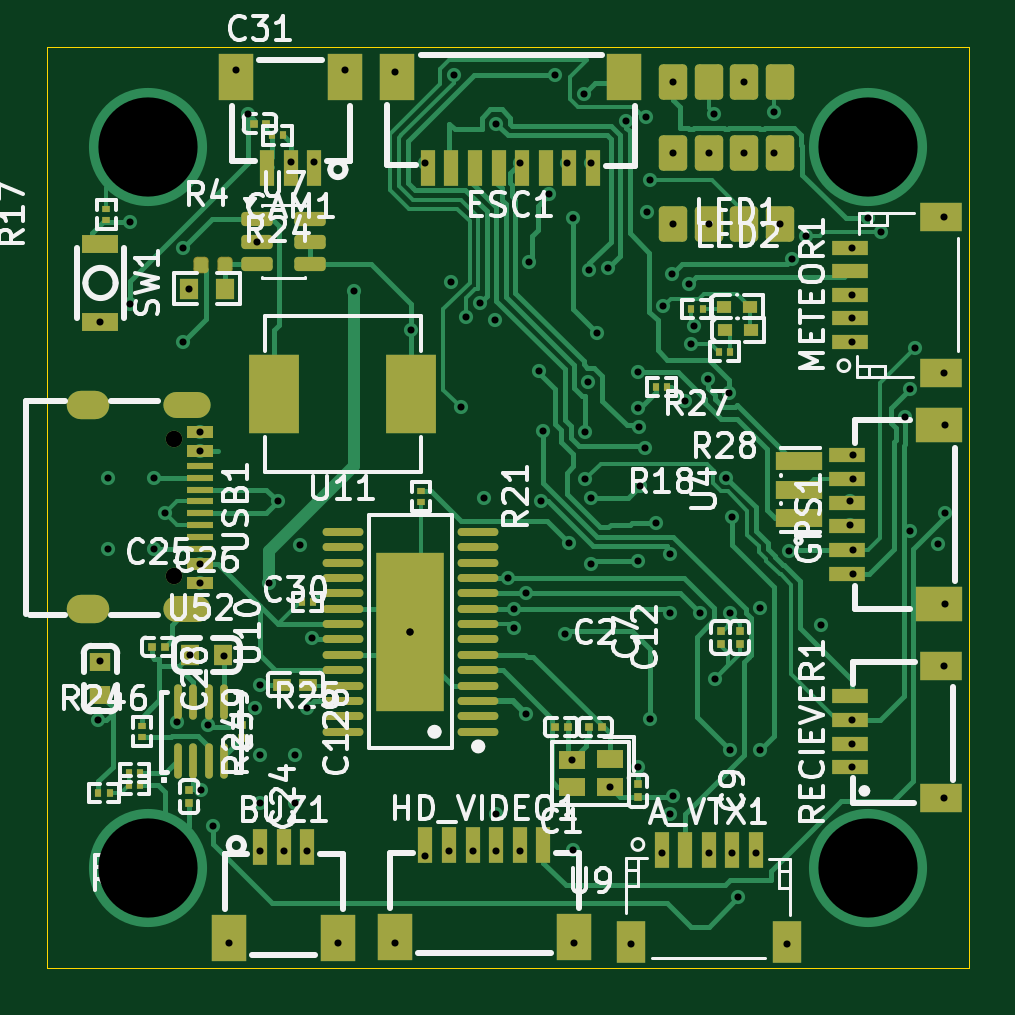
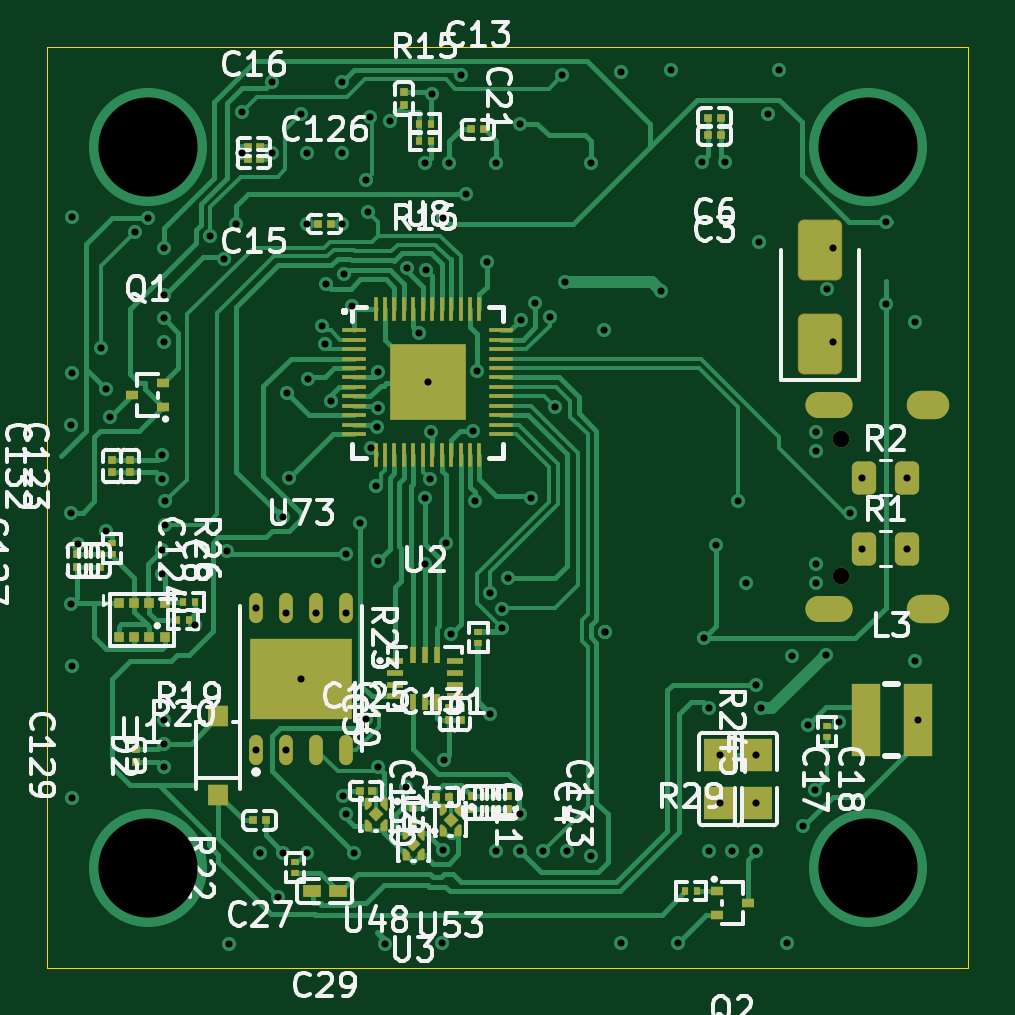
Circuit board: 12 layer files. Board 39.0 x 39.0 mm.
- bottom_copper: hardware-B_Cu.gbr (57730 bytes)
- bottom_mask: hardware-B_Mask.gbr (9821 bytes)
- paste: hardware-B_Paste.gbr (9525 bytes)
- bottom_silk: hardware-B_Silkscreen.gbr (115768 bytes)
- outline: hardware-Edge_Cuts.gbr (631 bytes)
- top_copper: hardware-F_Cu.gbr (51642 bytes)
- top_mask: hardware-F_Mask.gbr (8840 bytes)
- paste: hardware-F_Paste.gbr (8565 bytes)
- top_silk: hardware-F_Silkscreen.gbr (101775 bytes)
- inner_copper: hardware-GND.gbr (142754 bytes)
- drill: hardware-NPTH.drl (281 bytes)
- drill: hardware-PTH.drl (3737 bytes)

=== bottom_copper: hardware-B_Cu.gbr (57730 bytes, source omitted) ===
=== bottom_mask: hardware-B_Mask.gbr (9821 bytes, source omitted) ===
=== paste: hardware-B_Paste.gbr (9525 bytes, source omitted) ===
=== bottom_silk: hardware-B_Silkscreen.gbr (115768 bytes, source omitted) ===
=== outline: hardware-Edge_Cuts.gbr ===
%TF.GenerationSoftware,KiCad,Pcbnew,9.0.6*%
%TF.CreationDate,2025-12-27T02:42:01+01:00*%
%TF.ProjectId,hardware,68617264-7761-4726-952e-6b696361645f,rev?*%
%TF.SameCoordinates,Original*%
%TF.FileFunction,Profile,NP*%
%FSLAX46Y46*%
G04 Gerber Fmt 4.6, Leading zero omitted, Abs format (unit mm)*
G04 Created by KiCad (PCBNEW 9.0.6) date 2025-12-27 02:42:01*
%MOMM*%
%LPD*%
G01*
G04 APERTURE LIST*
%TA.AperFunction,Profile*%
%ADD10C,0.050000*%
%TD*%
G04 APERTURE END LIST*
D10*
X133500000Y-88500000D02*
X172500000Y-88500000D01*
X172500000Y-127500000D01*
X133500000Y-127500000D01*
X133500000Y-88500000D01*
M02*

=== top_copper: hardware-F_Cu.gbr (51642 bytes, source omitted) ===
=== top_mask: hardware-F_Mask.gbr (8840 bytes, source omitted) ===
=== paste: hardware-F_Paste.gbr (8565 bytes, source omitted) ===
=== top_silk: hardware-F_Silkscreen.gbr (101775 bytes, source omitted) ===
=== inner_copper: hardware-GND.gbr (142754 bytes, source omitted) ===
=== drill: hardware-NPTH.drl ===
M48
; DRILL file {KiCad 9.0.6} date 2025-12-27T02:42:09+0100
; FORMAT={-:-/ absolute / metric / decimal}
; #@! TF.CreationDate,2025-12-27T02:42:09+01:00
; #@! TF.GenerationSoftware,Kicad,Pcbnew,9.0.6
; #@! TF.FileFunction,NonPlated,1,4,NPTH
FMAT,2
METRIC
%
G90
G05
M30

=== drill: hardware-PTH.drl ===
M48
; DRILL file {KiCad 9.0.6} date 2025-12-27T02:42:09+0100
; FORMAT={-:-/ absolute / metric / decimal}
; #@! TF.CreationDate,2025-12-27T02:42:09+01:00
; #@! TF.GenerationSoftware,Kicad,Pcbnew,9.0.6
; #@! TF.FileFunction,Plated,1,4,PTH
FMAT,2
METRIC
; #@! TA.AperFunction,Plated,PTH,ViaDrill
T1C0.300
; #@! TA.AperFunction,Plated,PTH,ComponentDrill
T2C0.600
; #@! TA.AperFunction,Plated,PTH,ComponentDrill
T3C0.700
; #@! TA.AperFunction,Plated,PTH,ViaDrill
T4C4.200
%
G90
G05
T1
X135.65Y-117.0
X135.75Y-100.15
X135.75Y-114.5
X136.088Y-106.75
X136.088Y-109.75
X137.0Y-95.9
X137.0Y-99.4
X138.0Y-106.75
X138.0Y-109.75
X138.5Y-108.25
X138.999Y-117.082
X139.25Y-97.0
X139.25Y-101.0
X139.5Y-98.75
X139.55Y-114.25
X139.963Y-104.8
X139.963Y-105.6
X139.963Y-110.4
X139.963Y-111.2
X140.016Y-119.984
X140.288Y-117.206
X140.5Y-121.5
X140.98Y-114.28
X141.2Y-126.44
X141.5Y-89.5
X142.0Y-91.35
X142.3Y-116.5
X142.362Y-96.75
X142.5Y-115.5
X142.5Y-118.5
X142.5Y-120.5
X142.5Y-122.56
X142.9Y-111.2
X143.25Y-107.75
X143.5Y-122.56
X143.8Y-93.38
X144.0Y-118.5
X144.0Y-120.5
X144.2Y-109.6
X144.5Y-116.5
X144.5Y-122.56
X144.716Y-113.54
X144.8Y-93.38
X145.8Y-126.44
X146.1Y-89.5
X146.5Y-98.83
X148.2Y-89.56
X148.2Y-126.44
X148.87Y-113.27
X148.87Y-113.27
X148.91Y-100.5
X149.5Y-93.44
X149.5Y-122.75
X150.5Y-122.56
X150.596Y-98.446
X150.7Y-89.701
X151.0Y-103.75
X151.233Y-99.933
X151.5Y-122.56
X151.833Y-99.333
X152.0Y-107.599
X152.451Y-100.049
X152.5Y-91.75
X152.5Y-121.0
X152.5Y-122.56
X153.0Y-110.99
X153.25Y-112.29
X153.25Y-113.09
X153.5Y-93.44
X153.5Y-122.56
X153.75Y-111.64
X153.75Y-116.75
X153.902Y-97.6
X154.298Y-102.244
X154.4Y-107.75
X154.476Y-104.764
X154.75Y-94.75
X155.0Y-89.701
X155.399Y-113.351
X155.5Y-93.44
X155.6Y-109.516
X155.7Y-118.68
X155.75Y-95.75
X155.75Y-122.5
X155.8Y-126.44
X156.218Y-90.494
X156.25Y-104.8
X156.274Y-106.818
X156.4Y-102.7
X156.451Y-97.951
X156.5Y-93.44
X156.5Y-110.39
X156.501Y-107.585
X156.75Y-100.6
X157.25Y-97.85
X157.3Y-119.82
X158.0Y-91.651
X158.2Y-126.5
X158.5Y-110.251
X158.5Y-119.0
X158.5Y-102.25
X158.5Y-103.797
X158.544Y-104.596
X158.6Y-107.082
X158.8Y-105.5
X158.833Y-91.483
X158.9Y-95.5
X159.0Y-94.15
X159.024Y-116.976
X159.25Y-108.65
X159.5Y-122.62
X159.583Y-99.476
X159.85Y-109.959
X159.85Y-112.49
X159.85Y-121.0
X159.941Y-98.122
X159.99Y-120.201
X160.0Y-90.0
X160.0Y-93.0
X160.0Y-96.0
X160.5Y-103.5
X160.681Y-98.539
X160.75Y-101.1
X160.886Y-100.312
X161.12Y-112.49
X161.451Y-102.549
X161.5Y-93.0
X161.5Y-96.0
X161.5Y-122.62
X161.74Y-91.349
X161.75Y-115.25
X162.25Y-106.75
X162.35Y-103.15
X162.38Y-112.49
X162.38Y-118.26
X162.5Y-108.4
X162.5Y-122.62
X162.75Y-124.5
X163.0Y-90.0
X163.0Y-93.0
X163.5Y-122.62
X163.66Y-112.24
X163.66Y-118.26
X164.25Y-91.25
X164.27Y-93.0
X164.5Y-96.0
X164.8Y-126.5
X164.9Y-109.85
X165.032Y-97.468
X165.6Y-96.5
X166.25Y-113.0
X167.5Y-107.75
X167.5Y-108.75
X167.56Y-97.0
X167.56Y-99.0
X167.56Y-100.0
X167.56Y-101.0
X167.56Y-117.0
X167.56Y-118.0
X167.56Y-119.0
X167.62Y-105.8
X167.62Y-106.8
X167.62Y-109.8
X167.62Y-110.8
X168.25Y-95.75
X168.801Y-96.35
X169.825Y-104.175
X170.0Y-103.0
X170.0Y-109.0
X170.239Y-101.25
X171.204Y-109.544
X171.44Y-95.7
X171.44Y-102.3
X171.44Y-114.7
X171.44Y-120.3
X171.5Y-104.5
X171.5Y-108.25
X171.5Y-112.1
T3
X138.882Y-105.11
X138.882Y-110.89
T4
X137.75Y-92.75
X137.75Y-123.25
X168.25Y-92.75
X168.25Y-123.25
T2
G00X135.502Y-103.68
M15
G01X134.903Y-103.68
M16
G05
G00X135.502Y-112.32
M15
G01X134.903Y-112.32
M16
G05
G00X139.862Y-103.68
M15
G01X138.963Y-103.68
M16
G05
G00X139.863Y-112.32
M15
G01X138.962Y-112.32
M16
G05
M30

